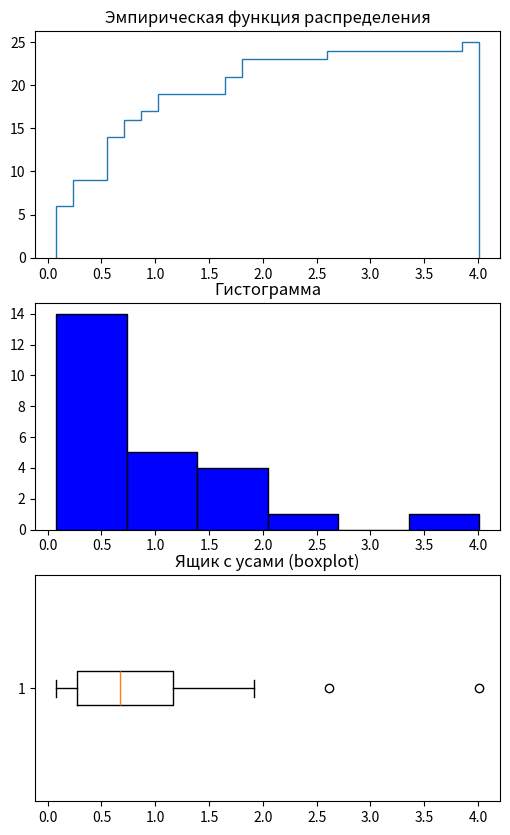
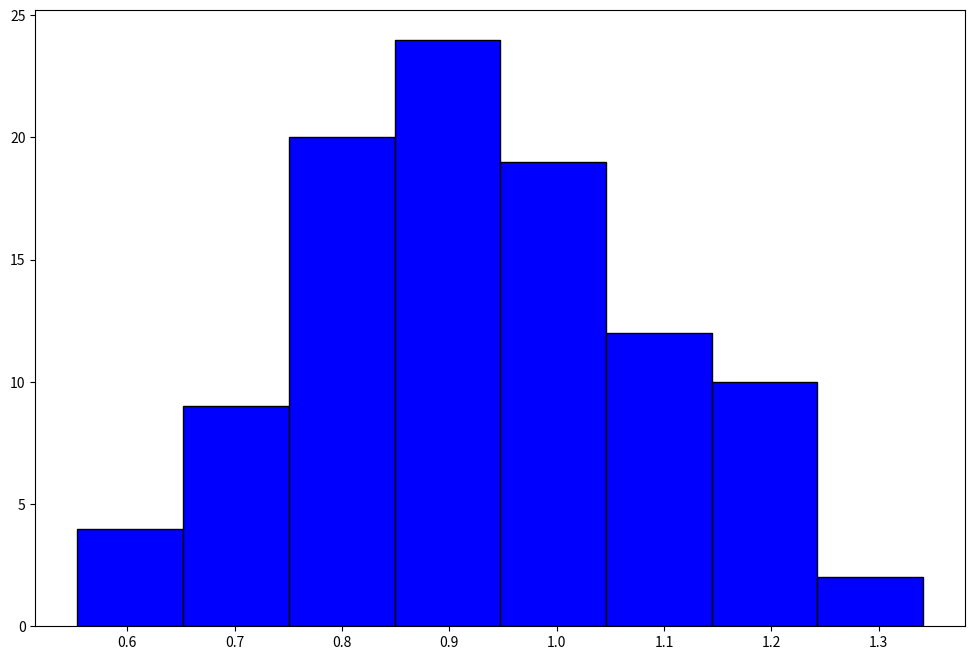

Generate these figures, in order, with matplotlib:
import numpy as np
from scipy import stats
from collections import Counter
import matplotlib.pyplot as plt
import math

def mode(data):
    #Возвращает наиболее часто встречающееся значение в выборке или -1, если такового нет
    counter = Counter(data) #коллекция значений с частотами появления
    most_common = counter.most_common() #Отсортированный по частотам список кортежей (<значение>, <частота>)
    if(most_common[0][1] != most_common[1][1]):
        return most_common[0][0]
    else:
        return "нет моды"

def exponential_distribution(sample_size, parametr = 1):
    #Генерирует выборку объема sample_size из экспоненциального распределения с параметром parametr
    exp_selection = np.round(np.random.exponential(parametr, sample_size), decimals=3)
    return exp_selection

def show_statistics(data):
    #Строит эмпирическую функцию распределения, гистограмму и ящик с усами (boxplot)
    data_sorted = np.sort(data)

    fig, axs = plt.subplots(3, 1, figsize = (6, 10))
    ax1, ax2, ax3 = axs

    ax1.hist(data_sorted, histtype='step', cumulative=True, bins=len(data_sorted))
    ax1.set_title('Эмпирическая функция распределения')   
    
    ax2.hist(data_sorted, color = 'blue', edgecolor = 'black', bins = round(1 + math.log2(len(data_sorted))))
    ax2.set_title('Гистограмма')    
    
    ax3.boxplot(data_sorted, vert = False)
    ax3.set_title('Ящик с усами (boxplot)')
        
    plt.show()

def get_statistics(data):
    
    #Мода
    data_mode = mode(data)

    #Медиана
    data_median = np.median(data)

    #Размах
    data_range = round(max(data) - min(data), 3)

    #Коэффициент асимметрии
    data_coef_asymmetry = round(stats.skew(data), 3)

    return {'mode': data_mode,
            'median': data_median,
            'range': data_range,
            'coef_asymmetry': data_coef_asymmetry}

def get_dist_function(data):
    #Рисует график эмпирической функции распределения
    data_sorted = np.sort(data)
  
    plt.hist(data_sorted, histtype='step', cumulative=True, bins=len(data_sorted))
    plt.show()

def get_histogram(data):
    #Рисует гистаграмму, считаем кол-во отрезков разбиения по ф-ле: 1 + log2(n)
    data_sorted = np.sort(data)

    plt.hist(data_sorted, color = 'blue', edgecolor = 'black', bins = round(1 + math.log2(len(data_sorted))))
    plt.show() 

def box_plot(data):
    #Рисует ящик с усами (boxplot)
    data_sorted = np.sort(data)
    plt.boxplot(data_sorted, vert = False)
    plt.show()

def bootstrap_means(data, samples_number):
    #Возвращает массив из средних значений каждой выборки от исходной выборки
    n = len(data)
    bootstrap_means = np.empty(samples_number)

    for i in range(samples_number):
        sample = np.random.choice(data, size = n, replace = True)
        bootstrap_means[i] = np.mean(sample)

    return bootstrap_means

def show_bootstrap_distribution(data, samples_number):
    #Рисует гистограмму плотности распределения среднего арифметического элементов выборки
    bootstrap_means_array = bootstrap_means(data, samples_number)

    fig, ax = plt.subplots(figsize = (12, 8))
    ax.hist(bootstrap_means_array, color = 'blue', edgecolor = 'black', bins = round(1 + math.log2(len(bootstrap_means_array))))
    plt.show()

#Генерируем выборку из экспоненциального закона распределения, с параметром лямбда = 1
exp_selection = exponential_distribution(25, 1)


#Рисуем графики
show_statistics(exp_selection)

#Получаем характеристики, описывающие выборку (моду, медиану, размах и коэффициент асимметрии выборки)
statistics = get_statistics(exp_selection)

#Печаем данные
for key, value in statistics.items():
    print(f'{key}: {value}')

#Рисуем гистограмму плотности распределения среднего арифметического элементов выборки
show_bootstrap_distribution(exp_selection, 100)
